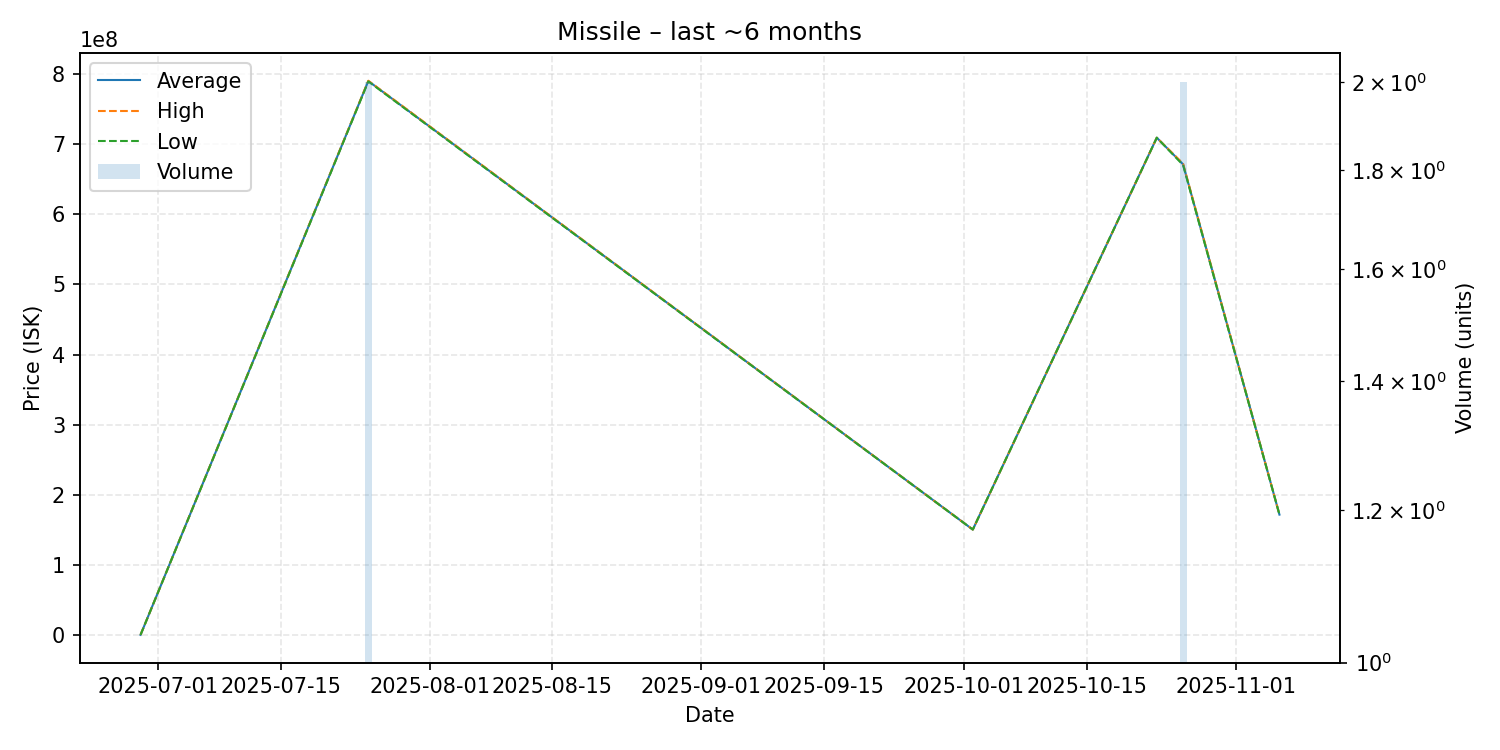

Values plotted in this chart, from the file beside it:
date, average, highest, lowest, order_count, volume
2025-06-29, 700000, 700000, 700000, 1, 1
2025-07-25, 789600000, 790100000, 789100000, 2, 2
2025-10-02, 150700000, 150700000, 150700000, 1, 1
2025-10-23, 708900000, 708900000, 708900000, 1, 1
2025-10-26, 671000000, 672000000, 670000000, 2, 2
2025-11-06, 172000000, 172000000, 172000000, 1, 1
